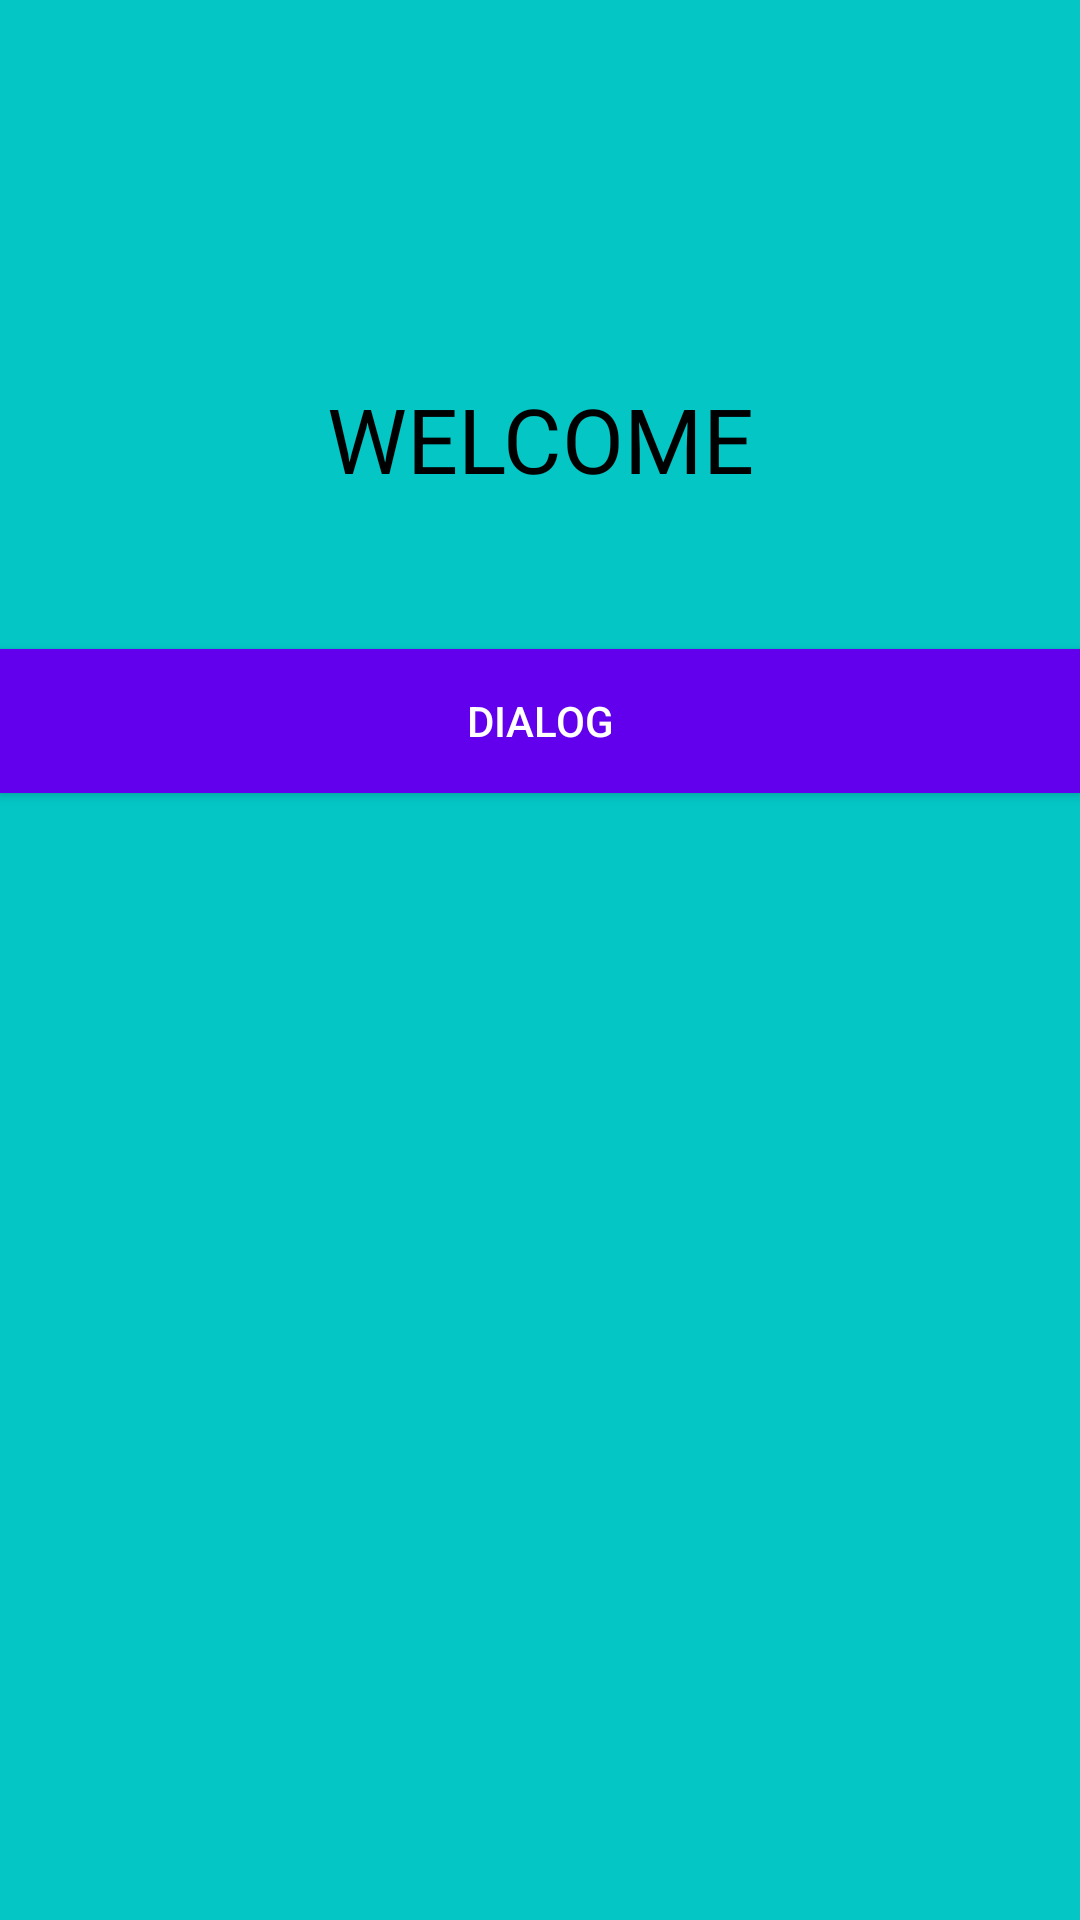

Reconstruct the res/layout file that produces this screen, plus the resources it refers to.
<!-- AndroidManifest.xml: application theme Theme.DialogNav -->
<!-- res/layout/activity_main.xml -->
<?xml version="1.0" encoding="utf-8"?>
<LinearLayout xmlns:android="http://schemas.android.com/apk/res/android"
    xmlns:app="http://schemas.android.com/apk/res-auto"
    xmlns:tools="http://schemas.android.com/tools"
    android:layout_width="match_parent"
    android:layout_height="match_parent"
    android:gravity="center"
    android:background="@color/teal_700"
    android:orientation="vertical"
    tools:context=".MainActivity">

    <TextView
        android:layout_width="match_parent"
        android:layout_height="wrap_content"
        android:text="WELCOME"
        android:id="@+id/tvWelcome"
        android:textColor="@color/black"
        android:layout_marginTop="300dp"
        android:textSize="30dp"
        android:gravity="center" />

    <Button
        android:id="@+id/btnDialog"
        android:layout_width="match_parent"
        android:layout_height="wrap_content"
        android:background="@color/purple_500"
        android:gravity="center"
        android:layout_marginTop="50dp"
        android:text="DIALOG"
        android:textColor="@color/white" />

    <androidx.fragment.app.FragmentContainerView
        android:id="@+id/fragmentview"
        android:layout_width="match_parent"
        android:layout_height="550dp"
        app:layout_constraintBottom_toBottomOf="parent"
        app:layout_constraintEnd_toEndOf="parent"
        app:layout_constraintRight_toRightOf="parent"
        app:layout_constraintTop_toBottomOf="@+id/btnDialog" />

</LinearLayout>
<!-- resources referenced by this layout -->
<resources>
  <color name="black">#FF000000</color>
  <color name="purple_500">#FF6200EE</color>
  <color name="teal_700">#03C6C5</color>
  <color name="white">#FFFFFFFF</color>
  <style name="Theme.DialogNav" parent="Theme.MaterialComponents.DayNight.DarkActionBar">
          
          <item name="colorPrimary">@color/purple_500</item>
          <item name="colorPrimaryVariant">@color/purple_700</item>
          <item name="colorOnPrimary">@color/white</item>
          
          <item name="colorSecondary">@color/teal_200</item>
          <item name="colorSecondaryVariant">@color/teal_700</item>
          <item name="colorOnSecondary">@color/black</item>
          
          <item name="android:statusBarColor" tools:targetApi="l">?attr/colorPrimaryVariant</item>
          
      </style>
  <color name="purple_700">#FF3700B3</color>
  <color name="teal_200">#FF03DAC5</color>
</resources>
